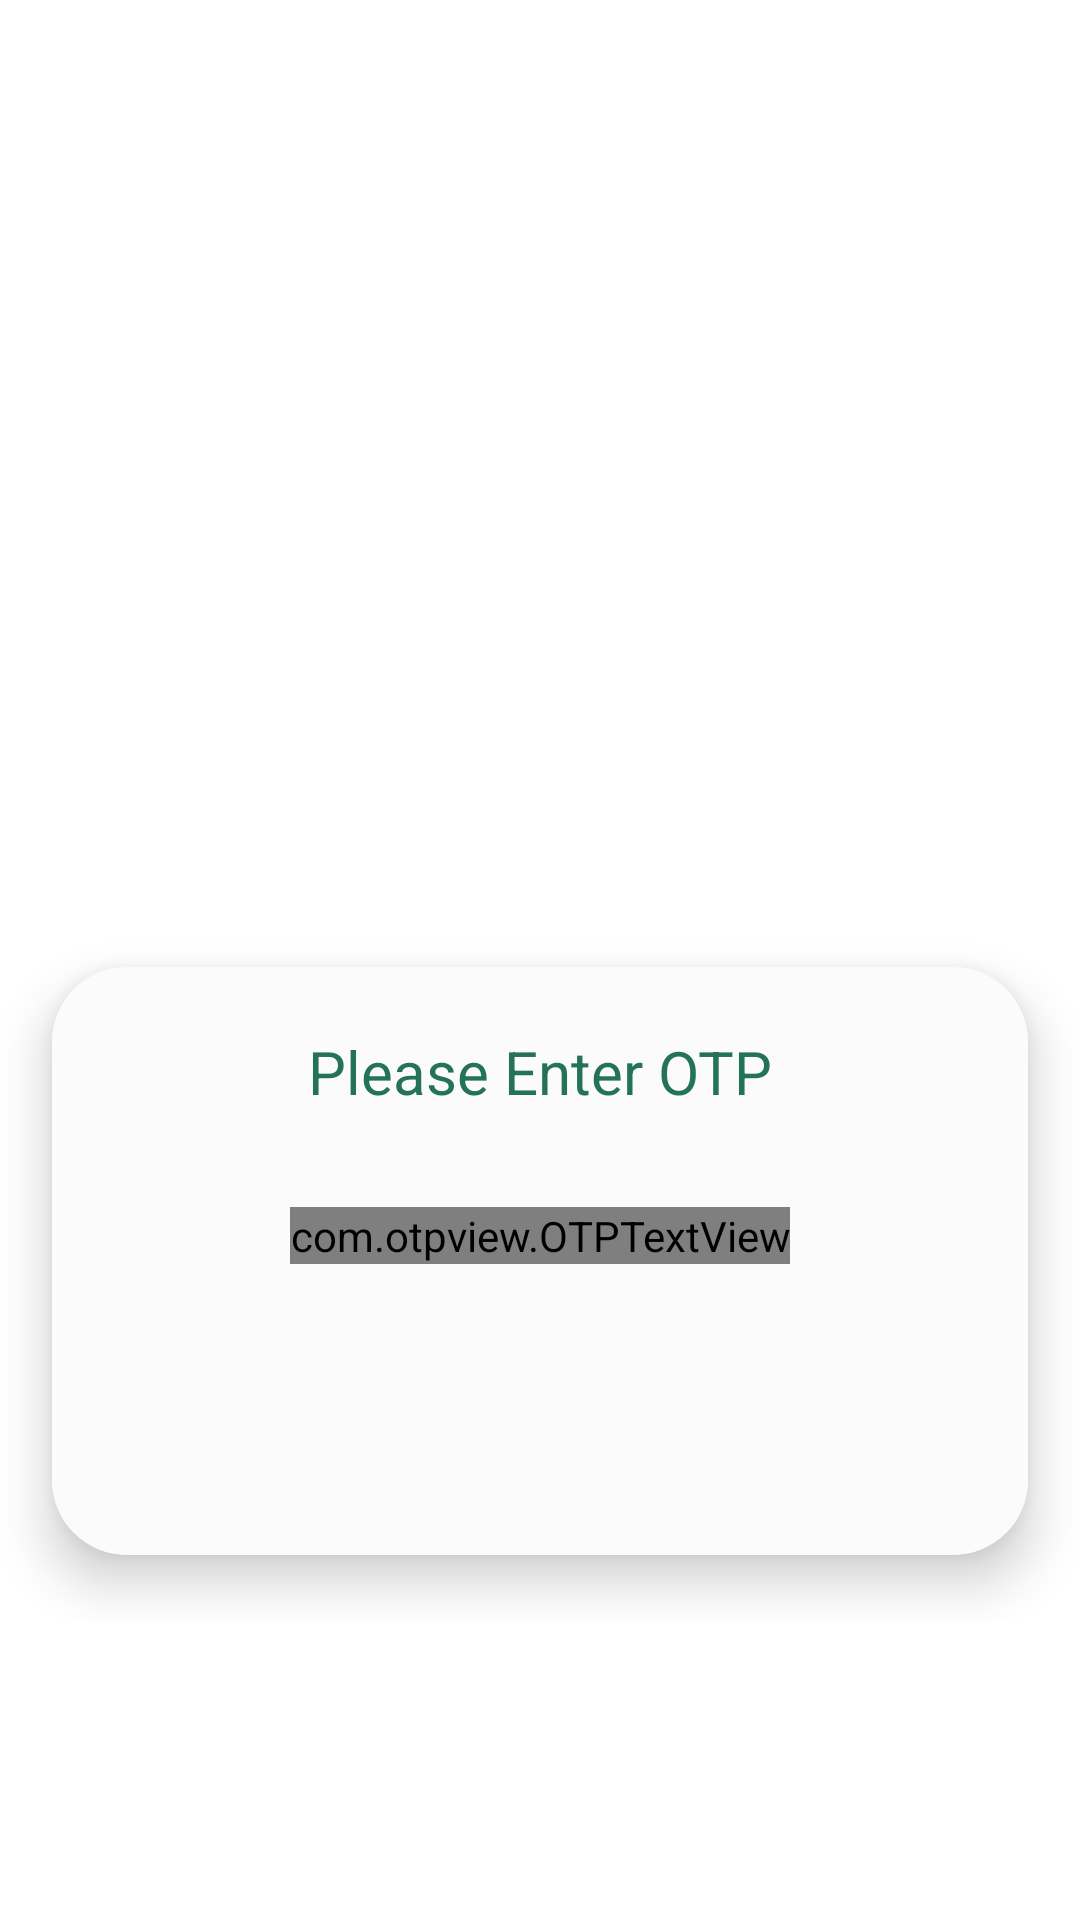

This screen was rendered from an Android layout file. Write that file and the resources it references.
<!-- AndroidManifest.xml: application theme Theme.MyOnlineOrderingSystem -->
<!-- res/layout/fragment_otp.xml -->
<?xml version="1.0" encoding="utf-8"?>
<layout xmlns:android="http://schemas.android.com/apk/res/android"
    xmlns:app="http://schemas.android.com/apk/res-auto"
    xmlns:tools="http://schemas.android.com/tools">

    <data>

    </data>

    <androidx.core.widget.NestedScrollView
        android:layout_width="match_parent"
        android:layout_height="match_parent"
        android:background="@color/white">


        <LinearLayout
            android:layout_width="match_parent"
            android:layout_height="match_parent"
            android:orientation="vertical"
            tools:context=".LoginFragment">
            <ImageView
                android:layout_width="match_parent"
                android:layout_height="250dp"
                android:layout_marginTop="50dp"
                android:src="@drawable/otp1"/>

            <androidx.cardview.widget.CardView
                android:layout_width="match_parent"
                android:layout_height="match_parent"
                android:layout_gravity="center"
                app:cardCornerRadius="25dp"
                app:cardElevation="10dp"
                app:cardUseCompatPadding="true">

                <LinearLayout
                    android:layout_width="match_parent"
                    android:layout_height="wrap_content"
                    android:background="@color/backgroundColor"
                    android:orientation="vertical"
                    android:padding="20dp">
                    <TextView
                        android:layout_width="match_parent"
                        android:layout_height="30dp"
                        android:text="@string/enter_otp"
                        android:textColor="@color/pinkColor"
                        android:textStyle="normal"
                        android:textSize="20sp"
                        android:gravity="center"/>

                    <com.otpview.OTPTextView
                        android:id="@+id/otp_view"
                        android:layout_width="wrap_content"
                        android:layout_height="wrap_content"
                        android:layout_gravity="center"
                        android:layout_marginVertical="30dp"
                        android:textColor="@android:color/black"
                        app:box_margin="6dp"
                        app:height="45dp"
                        app:hide_otp="false"
                        app:hide_otp_drawable="@drawable/bg_otp_box_hide"
                        app:layout_constraintEnd_toEndOf="parent"
                        app:layout_constraintHorizontal_bias="0.565"
                        app:layout_constraintStart_toStartOf="parent"
                        app:layout_constraintTop_toTopOf="parent"
                        app:length="4"
                        app:otp=""
                        app:otp_box_background="@drawable/bg_otp_box"
                        app:otp_box_background_active="@drawable/bg_otp_box_active"
                        app:otp_box_background_error="@drawable/bg_otp_box_error"
                        app:otp_box_background_inactive="@drawable/bg_otp_box_inactive"
                        app:otp_box_background_success="@drawable/bg_otp_box_success"
                        app:otp_text_size="20sp"
                        app:width="40dp" />

                    <TextView
                        android:id="@+id/resendOTP_txt"
                        android:layout_width="match_parent"
                        android:layout_height="wrap_content"
                        android:layout_gravity="center_horizontal"
                        android:layout_marginBottom="20dp"
                        android:text=""
                        android:textAlignment="center"
                        android:textColor="@color/pinkColor"
                        android:textSize="20sp" />


                    
                    
                    
                    
                    
                    
                    
                    
                    
                    
                    
                    
                    
                    
                    
                    
                    
                    
                    
                </LinearLayout>



            </androidx.cardview.widget.CardView>

        </LinearLayout>
    </androidx.core.widget.NestedScrollView>
</layout>
<!-- resources referenced by this layout -->
<resources>
  <color name="backgroundColor">#FBFBFB</color>
  <color name="pinkColor">#247258</color>
  <color name="textColor">#ECE5EC</color>
  <color name="white">#FFFFFFFF</color>
  <!-- drawable baseline_arrow_forward_24 (drawable) -->
  <vector android:autoMirrored="true" android:height="16dp"
      android:tint="#FFFFFF" android:viewportHeight="24"
      android:viewportWidth="24" android:width="22dp" xmlns:android="http://schemas.android.com/apk/res/android">
      <path android:fillColor="@android:color/white" android:pathData="M12,4l-1.41,1.41L16.17,11H4v2h12.17l-5.58,5.59L12,20l8,-8z"/>
  </vector>
  <string name="enter_otp">Please Enter OTP</string>
  <string name="submit">Submit</string>
  <style name="Button5">
          <item name="cornerSize">50%</item>
      </style>
  <style name="Theme.MyOnlineOrderingSystem" parent="Theme.MaterialComponents.DayNight.NoActionBar">
          
          <item name="colorPrimary">@color/pinkColor</item>
          <item name="colorPrimaryVariant">@color/purple_700</item>
          <item name="colorOnPrimary">@color/white</item>
          
          <item name="colorSecondary">@color/teal_200</item>
          <item name="colorSecondaryVariant">@color/teal_700</item>
          <item name="colorOnSecondary">@color/black</item>
          
          <item name="android:statusBarColor" tools:targetApi="21">@color/pinkColor</item>
          
      </style>
  <color name="purple_700">#FF3700B3</color>
  <color name="teal_200">#247258</color>
  <color name="teal_700">#FF018786</color>
  <color name="black">#000000</color>
</resources>
